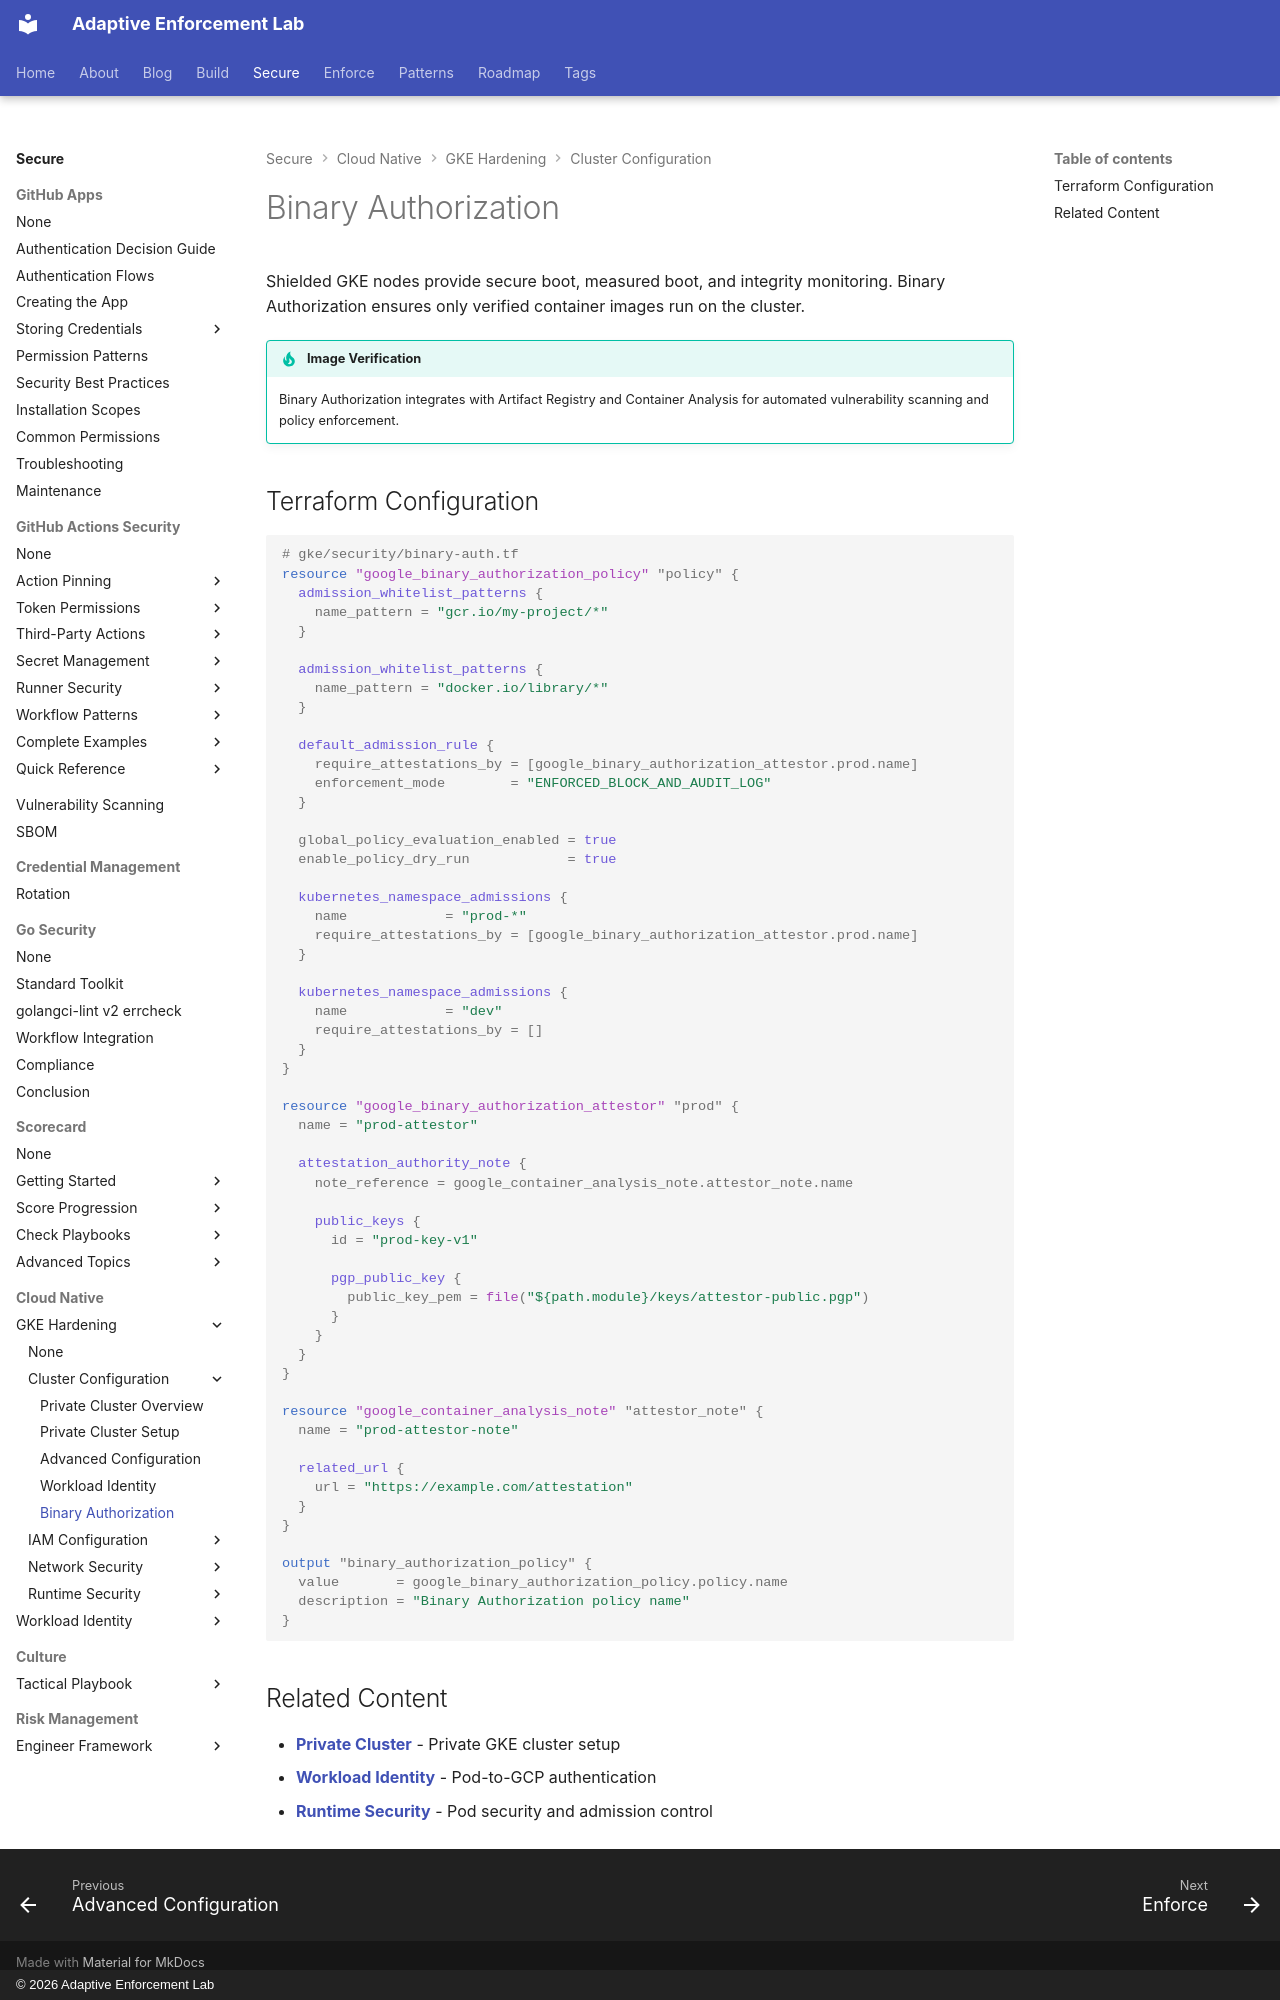

repository: adaptive-enforcement-lab/adaptive-enforcement-lab-com · page: secure/cloud-native/gke-hardening/cluster-configuration/binary-authorization/index.html · generator: mkdocs · copyright: © 2026 Adaptive Enforcement Lab

---
title: Binary Authorization
description: Enforce binary authorization policies with Shielded GKE nodes, secure boot, measured boot, image attestation, and container signature verification workflows.
provenance: human
---

# Binary Authorization

Shielded GKE nodes provide secure boot, measured boot, and integrity monitoring. Binary Authorization ensures only verified container images run on the cluster.

!!! tip "Image Verification"

    Binary Authorization integrates with Artifact Registry and Container Analysis for automated vulnerability scanning and policy enforcement.

## Terraform Configuration

```hcl
# gke/security/binary-auth.tf
resource "google_binary_authorization_policy" "policy" {
  admission_whitelist_patterns {
    name_pattern = "gcr.io/my-project/*"
  }

  admission_whitelist_patterns {
    name_pattern = "docker.io/library/*"
  }

  default_admission_rule {
    require_attestations_by = [google_binary_authorization_attestor.prod.name]
    enforcement_mode        = "ENFORCED_BLOCK_AND_AUDIT_LOG"
  }

  global_policy_evaluation_enabled = true
  enable_policy_dry_run            = true

  kubernetes_namespace_admissions {
    name            = "prod-*"
    require_attestations_by = [google_binary_authorization_attestor.prod.name]
  }

  kubernetes_namespace_admissions {
    name            = "dev"
    require_attestations_by = []
  }
}

resource "google_binary_authorization_attestor" "prod" {
  name = "prod-attestor"

  attestation_authority_note {
    note_reference = google_container_analysis_note.attestor_note.name

    public_keys {
      id = "prod-key-v1"

      pgp_public_key {
        public_key_pem = file("${path.module}/keys/attestor-public.pgp")
      }
    }
  }
}

resource "google_container_analysis_note" "attestor_note" {
  name = "prod-attestor-note"

  related_url {
    url = "https://example.com/attestation"
  }
}

output "binary_authorization_policy" {
  value       = google_binary_authorization_policy.policy.name
  description = "Binary Authorization policy name"
}
```

## Related Content

- **[Private Cluster](private-cluster.md)** - Private GKE cluster setup
- **[Workload Identity](workload-identity.md)** - Pod-to-GCP authentication
- **[Runtime Security](../runtime-security/index.md)** - Pod security and admission control
